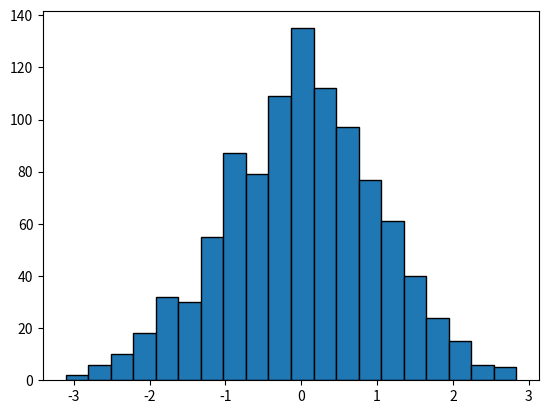

Here is the Python script that generated this plot:
import matplotlib.pyplot as plt
import numpy as np

dados = np.random.randn(1000)

plt.hist(dados, bins=20, edgecolor='black')
plt.show()
